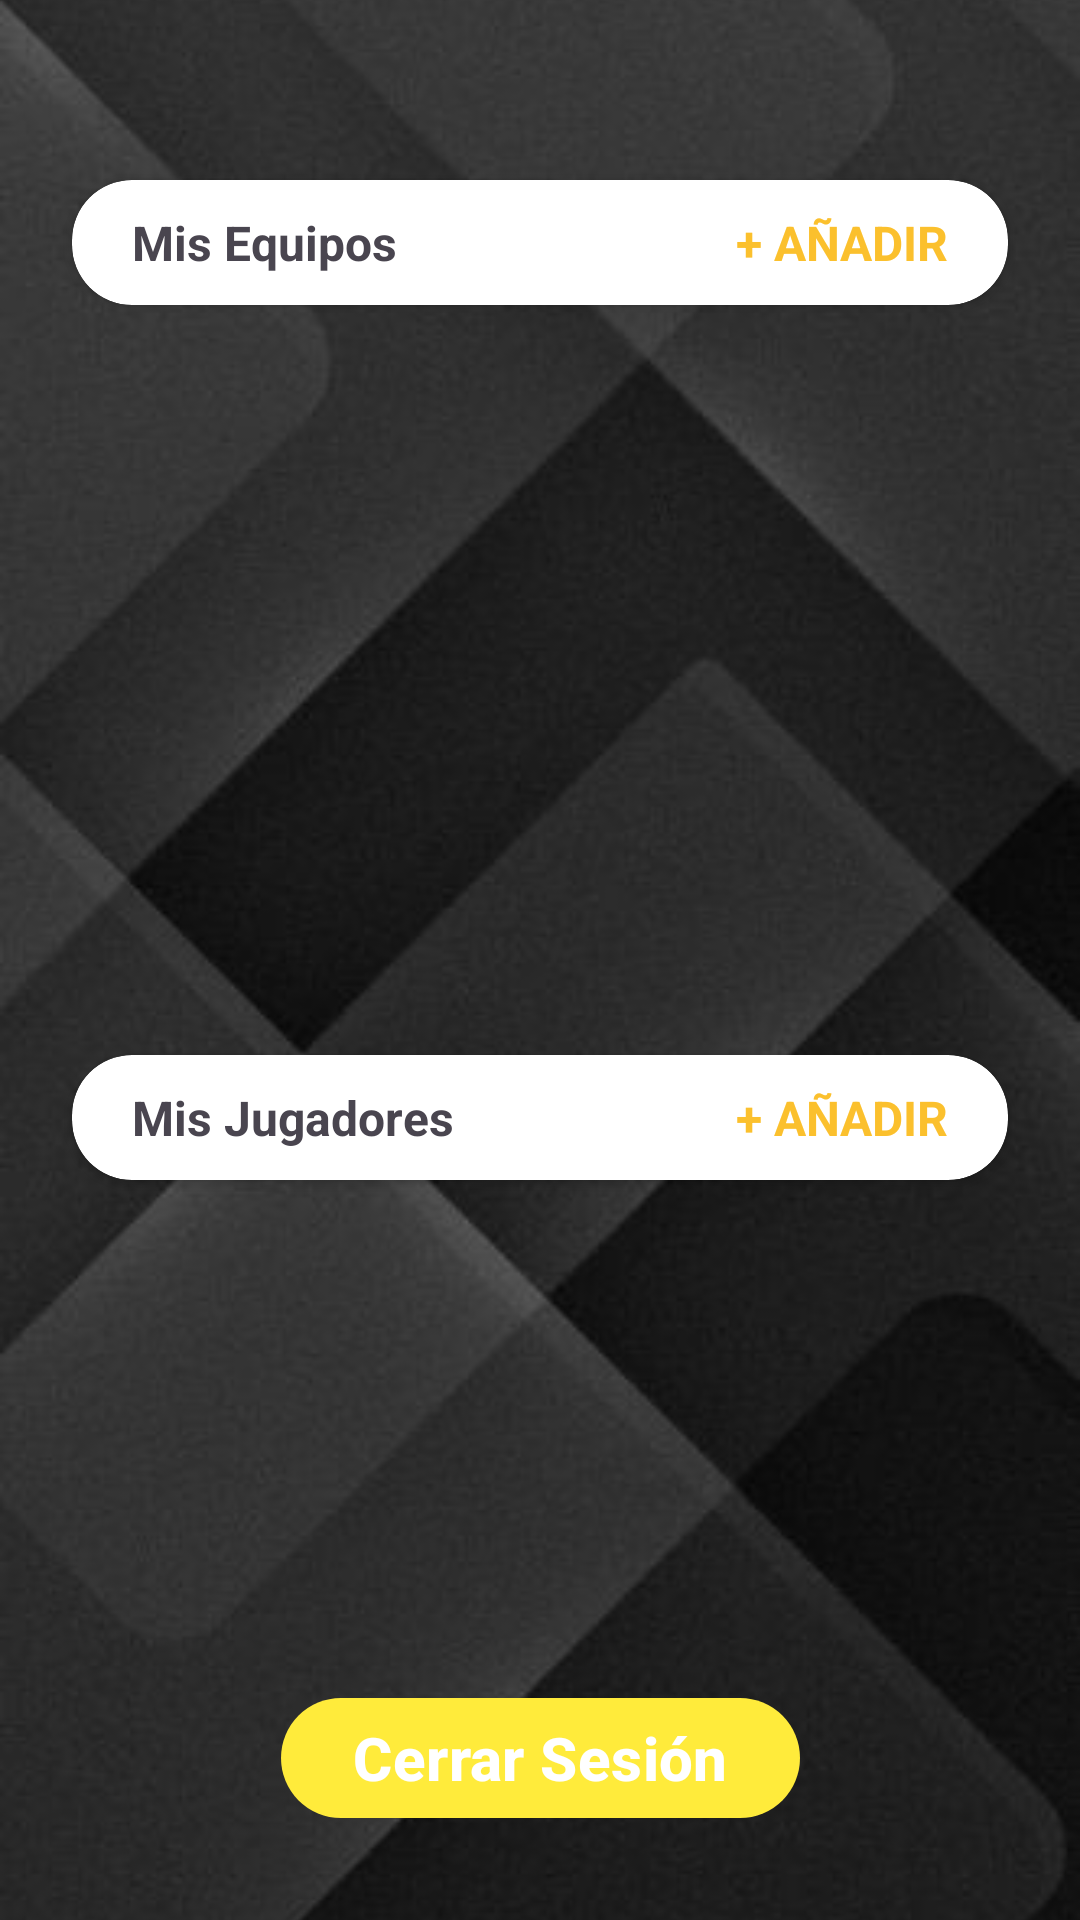

Write the Android layout XML for this screen, with the resource values it uses.
<!-- AndroidManifest.xml: activity theme Theme.UBB_estadistica.NoActionBar -->
<!-- res/layout/activity_main_invitado.xml -->
<?xml version="1.0" encoding="utf-8"?>
<androidx.constraintlayout.widget.ConstraintLayout xmlns:android="http://schemas.android.com/apk/res/android"
    xmlns:app="http://schemas.android.com/apk/res-auto"
    xmlns:tools="http://schemas.android.com/tools"
    android:layout_width="match_parent"
    android:layout_height="match_parent"
    tools:context=".invitado.MainInvitadoActivity">

    <ImageView
        android:id="@+id/imageView15"
        android:layout_width="0dp"
        android:layout_height="0dp"
        android:scaleType="centerCrop"
        app:layout_constraintBottom_toBottomOf="parent"
        app:layout_constraintEnd_toEndOf="parent"
        app:layout_constraintStart_toStartOf="parent"
        app:layout_constraintTop_toTopOf="parent"
        app:srcCompat="@drawable/fondo_pantalla3" />

    <androidx.cardview.widget.CardView
        android:id="@+id/cardView"
        android:layout_width="match_parent"
        android:layout_height="wrap_content"
        android:layout_marginStart="24dp"
        android:layout_marginTop="60dp"
        android:layout_marginEnd="24dp"
        app:cardCornerRadius="20dp"
        app:layout_constraintEnd_toEndOf="parent"
        app:layout_constraintStart_toStartOf="parent"
        app:layout_constraintTop_toTopOf="parent">

        <LinearLayout
            android:layout_width="match_parent"
            android:layout_height="match_parent"
            android:layout_marginStart="20dp"
            android:layout_marginTop="10dp"
            android:layout_marginEnd="20dp"
            android:layout_marginBottom="10dp"
            android:orientation="horizontal">

            <TextView
                android:id="@+id/textView76"
                android:layout_width="0dp"
                android:layout_height="wrap_content"
                android:layout_weight="1"
                android:text="Mis Equipos"
                android:textSize="16sp"
                android:textStyle="bold" />

            <TextView
                android:id="@+id/txtAñadirEqu"
                android:layout_width="0dp"
                android:layout_height="wrap_content"
                android:layout_weight="1"
                android:text="+ AÑADIR"
                android:textAlignment="textEnd"
                android:textColor="@color/yellow_logo_700"
                android:textSize="16sp"
                android:textStyle="bold" />
        </LinearLayout>

    </androidx.cardview.widget.CardView>

    <androidx.recyclerview.widget.RecyclerView
        android:id="@+id/rvEquipos"
        android:layout_width="match_parent"
        android:layout_height="210dp"
        android:layout_marginTop="20dp"
        android:padding="8dp"
        app:layout_constraintBottom_toTopOf="@+id/cardView3"
        app:layout_constraintEnd_toEndOf="parent"
        app:layout_constraintStart_toStartOf="parent"
        app:layout_constraintTop_toBottomOf="@+id/cardView" />

    <androidx.cardview.widget.CardView
        android:id="@+id/cardView3"
        android:layout_width="match_parent"
        android:layout_height="wrap_content"
        android:layout_marginStart="24dp"
        android:layout_marginTop="20dp"
        android:layout_marginEnd="24dp"
        app:cardCornerRadius="20dp"
        app:layout_constraintEnd_toEndOf="parent"
        app:layout_constraintStart_toStartOf="parent"
        app:layout_constraintTop_toBottomOf="@id/rvEquipos">

        <LinearLayout
            android:layout_width="match_parent"
            android:layout_height="match_parent"
            android:layout_marginStart="20dp"
            android:layout_marginTop="10dp"
            android:layout_marginEnd="20dp"
            android:layout_marginBottom="10dp"
            android:orientation="horizontal">

            <TextView
                android:id="@+id/textView77"
                android:layout_width="0dp"
                android:layout_height="wrap_content"
                android:layout_weight="1"
                android:text="Mis Jugadores"
                android:textSize="16sp"
                android:textStyle="bold" />

            <TextView
                android:id="@+id/txtAñadirJug"
                android:layout_width="0dp"
                android:layout_height="wrap_content"
                android:layout_weight="1"
                android:text="+ AÑADIR"
                android:textAlignment="textEnd"
                android:textColor="@color/yellow_logo_700"
                android:textSize="16sp"
                android:textStyle="bold" />
        </LinearLayout>

    </androidx.cardview.widget.CardView>

    <androidx.recyclerview.widget.RecyclerView
        android:id="@+id/rvJugadores"
        android:layout_width="match_parent"
        android:layout_height="210dp"
        android:layout_marginTop="20dp"
        android:padding="8dp"
        app:layout_constraintEnd_toEndOf="parent"
        app:layout_constraintStart_toStartOf="parent"
        app:layout_constraintTop_toBottomOf="@+id/cardView3" />

    <Button
        android:id="@+id/btnLogout"
        android:layout_width="wrap_content"
        android:layout_height="wrap_content"
        android:layout_marginBottom="30dp"
        android:text="Cerrar Sesión"
        android:textSize="20sp"
        android:textStyle="bold"
        app:layout_constraintBottom_toBottomOf="parent"
        app:layout_constraintEnd_toEndOf="parent"
        app:layout_constraintStart_toStartOf="parent" />

    <com.franciscolinares.ubb.utils.LoadingOverlayView
        android:id="@+id/loadingOverlay"
        android:layout_width="0dp"
        android:layout_height="0dp"
        android:elevation="10dp"
        android:visibility="gone"
        app:layout_constraintBottom_toBottomOf="parent"
        app:layout_constraintEnd_toEndOf="parent"
        app:layout_constraintStart_toStartOf="parent"
        app:layout_constraintTop_toTopOf="parent" />


</androidx.constraintlayout.widget.ConstraintLayout>
<!-- resources referenced by this layout -->
<resources>
  <color name="yellow_logo_700">#FBC02D</color>
  <!-- drawable fondo_pantalla3: jpg bitmap (drawable, 18674 bytes) -->
  <style name="Theme.UBB_estadistica.NoActionBar">
          <item name="windowActionBar">false</item>
          <item name="windowNoTitle">true</item>
      </style>
</resources>
